Image classification data set "data_освещённость" (Vaibhavv526/Predicting-Illumination-from-Camera-Images on GitHub). Class labels (3): bright, dark, normal.

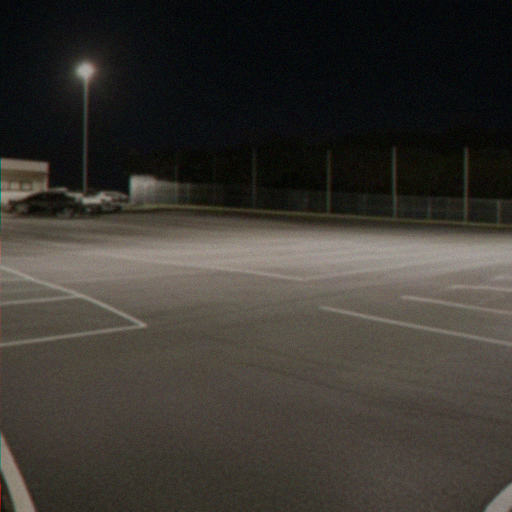
Label: dark

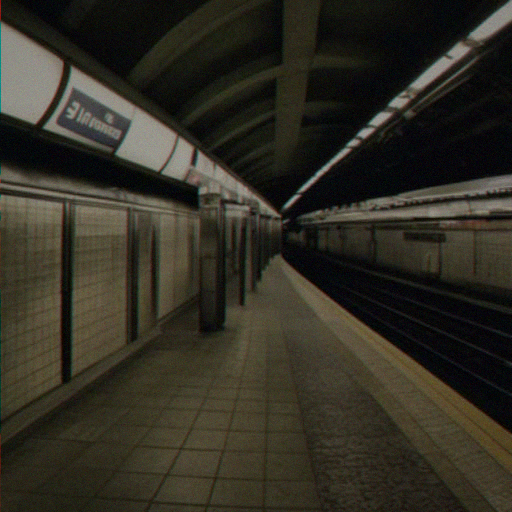
Label: bright

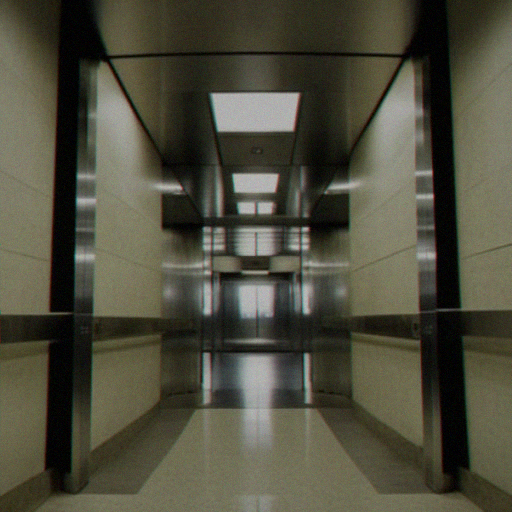
Label: normal

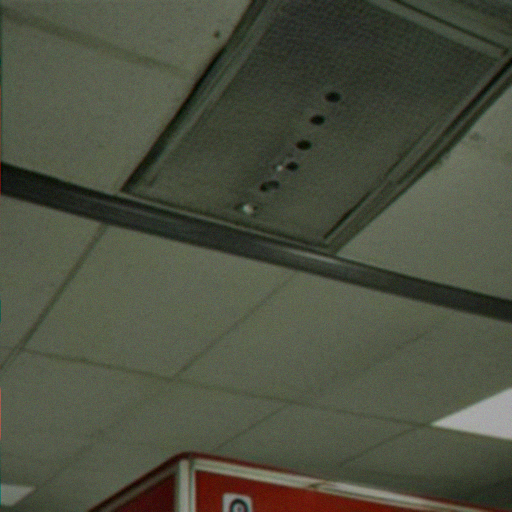
Label: normal

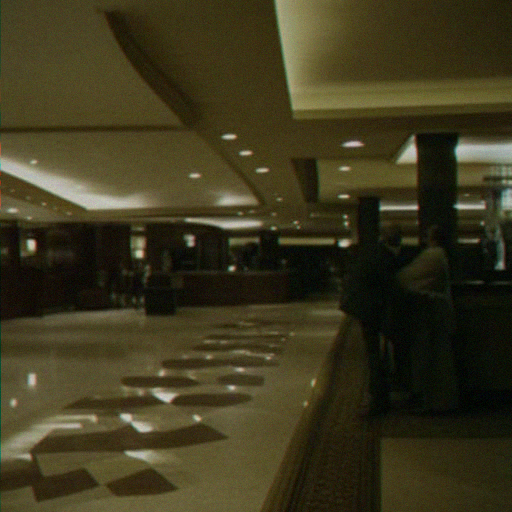
Label: dark

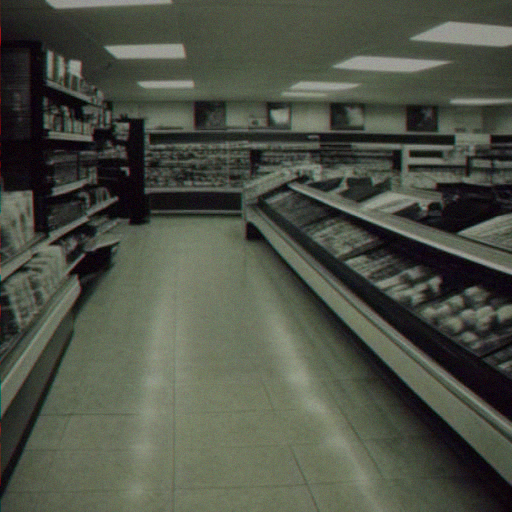
Label: bright
